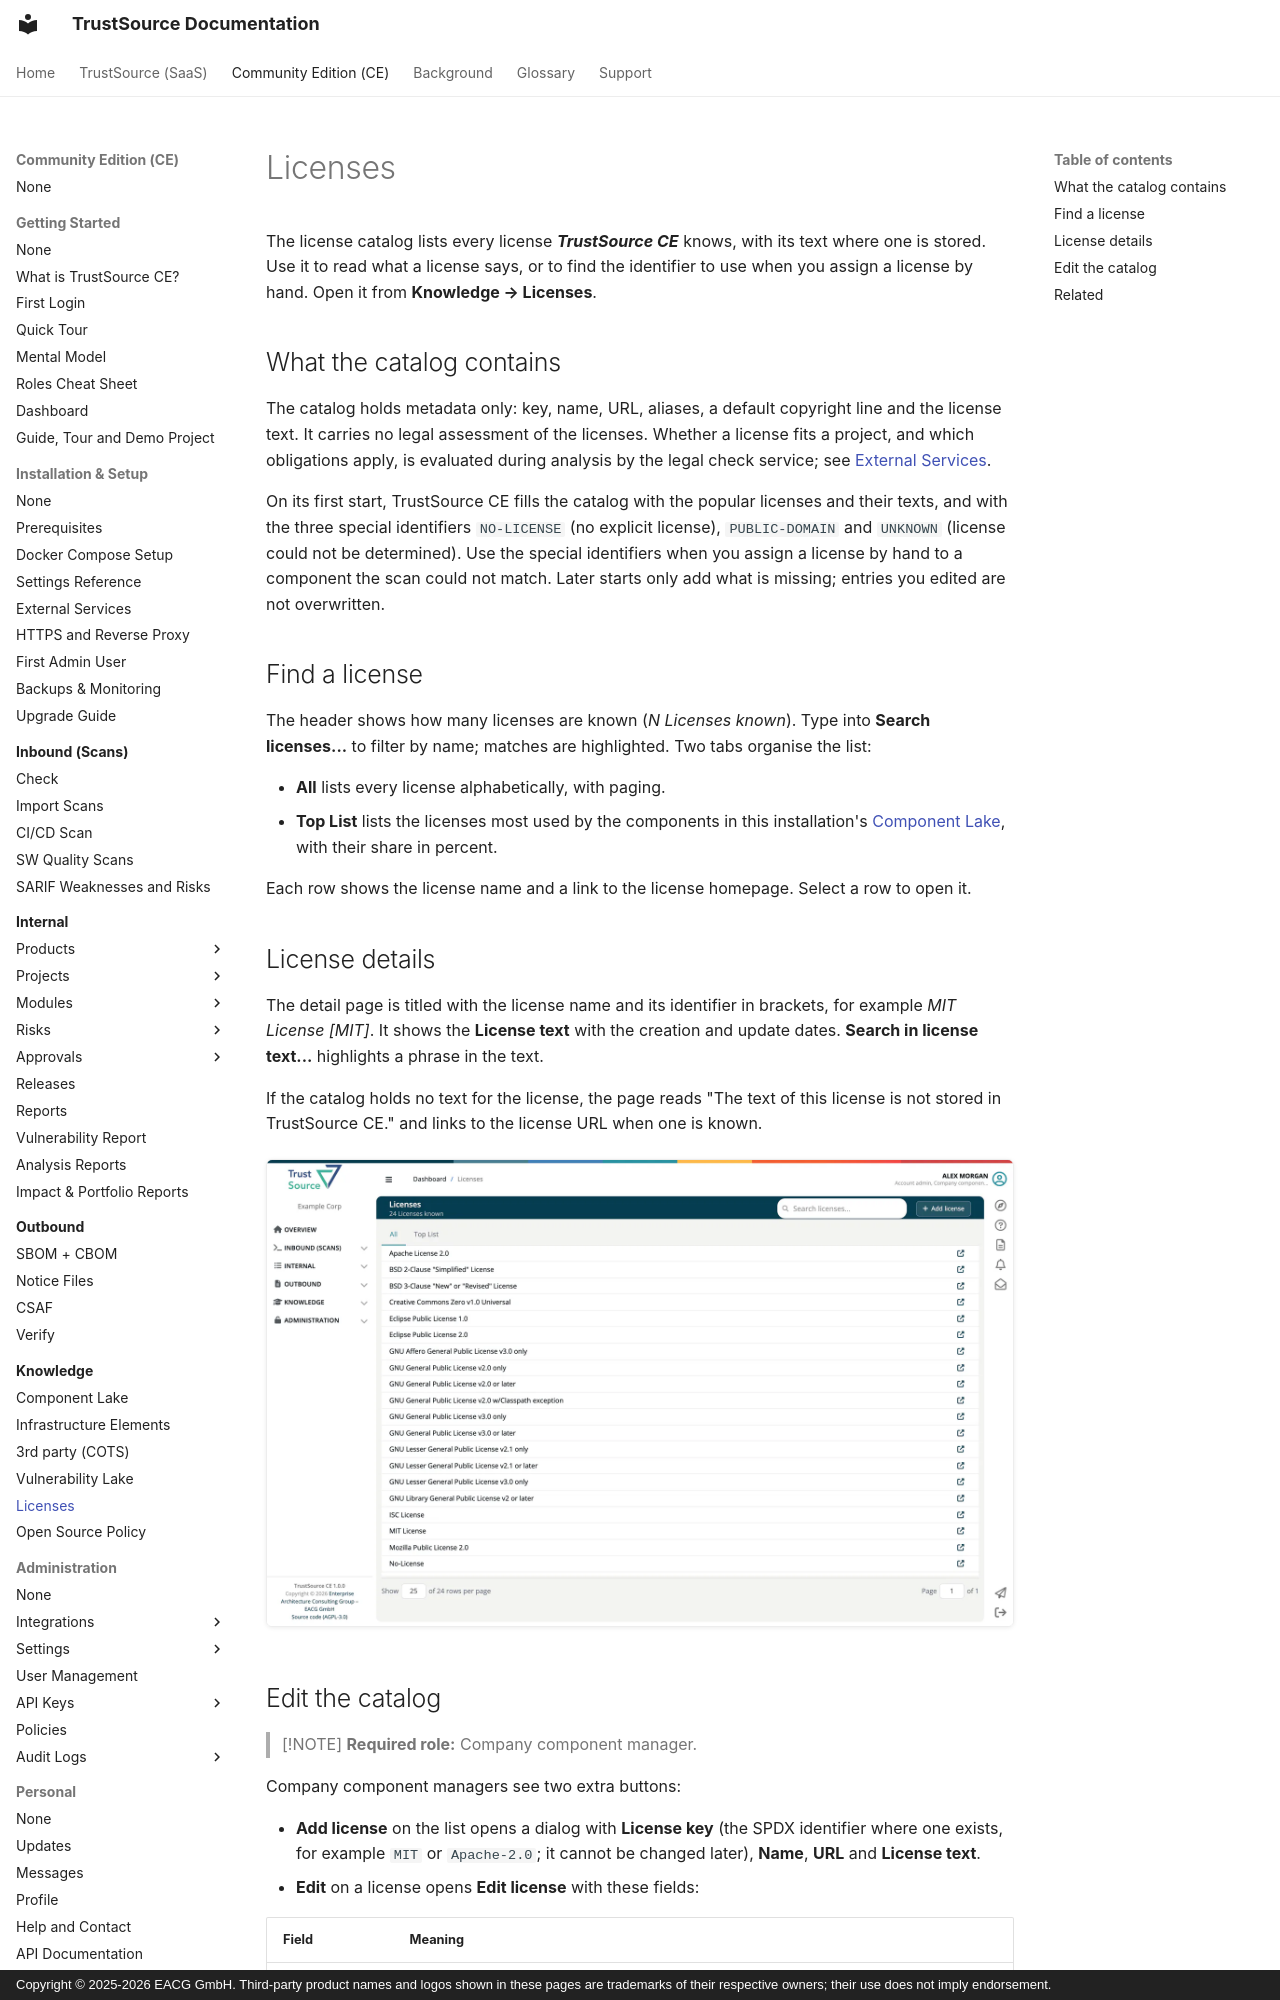

repository: TrustSource/ts-docs · page: ce/05-knowledge/06-licenses/index.html · generator: mkdocs · copyright: Copyright © 2025-2026 EACG GmbH. Third-party product names and logos shown in these pages are trademarks of their respective owners; their use does not imply endorsement.

# Licenses

The license catalog lists every license ***TrustSource CE*** knows, with its text where one is stored. Use it to read what a license says, or to find the identifier to use when you assign a license by hand. Open it from **Knowledge → Licenses**.

## What the catalog contains

The catalog holds metadata only: key, name, URL, aliases, a default copyright line and the license text. It carries no legal assessment of the licenses. Whether a license fits a project, and which obligations apply, is evaluated during analysis by the legal check service; see [External Services](../01-installation-setup/04-external-services.md).

On its first start, TrustSource CE fills the catalog with the popular licenses and their texts, and with the three special identifiers `NO-LICENSE` (no explicit license), `PUBLIC-DOMAIN` and `UNKNOWN` (license could not be determined). Use the special identifiers when you assign a license by hand to a component the scan could not match. Later starts only add what is missing; entries you edited are not overwritten.

## Find a license

The header shows how many licenses are known (*N Licenses known*). Type into **Search licenses...** to filter by name; matches are highlighted. Two tabs organise the list:

- **All** lists every license alphabetically, with paging.
- **Top List** lists the licenses most used by the components in this installation's [Component Lake](01-component-lake.md), with their share in percent.

Each row shows the license name and a link to the license homepage. Select a row to open it.

## License details

The detail page is titled with the license name and its identifier in brackets, for example *MIT License [MIT]*. It shows the **License text** with the creation and update dates. **Search in license text...** highlights a phrase in the text.

If the catalog holds no text for the license, the page reads "The text of this license is not stored in TrustSource CE." and links to the license URL when one is known.

![The Licenses page, 24 licenses known, with the Search licenses field and the tabs All and Top List; the All tab lists the licenses alphabetically, each with a link to its homepage.](../../assets/images/ce/05-knowledge/06-licenses-1.webp)
